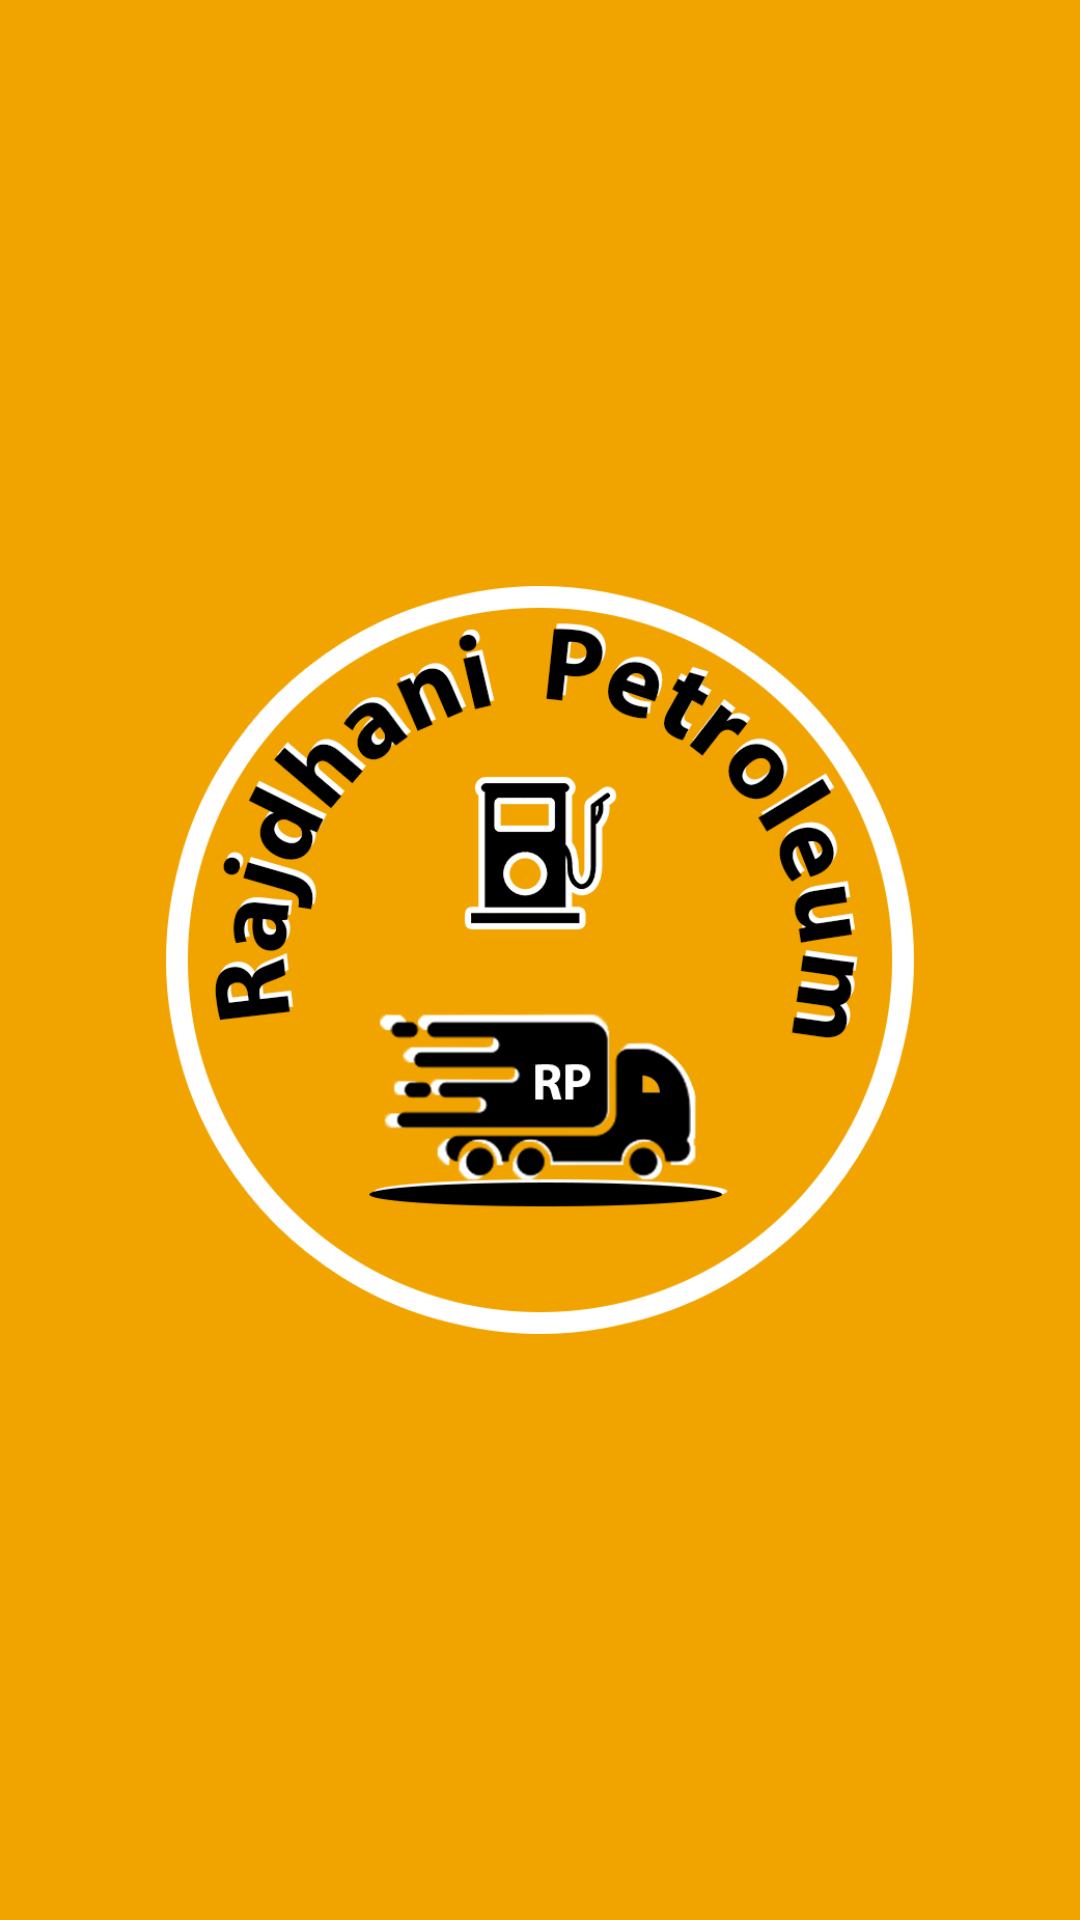

Write the Android layout XML for this screen, with the resource values it uses.
<!-- AndroidManifest.xml: application theme AppTheme -->
<!-- res/layout/activity_splash_screen.xml -->
<?xml version="1.0" encoding="utf-8"?>
<RelativeLayout xmlns:android="http://schemas.android.com/apk/res/android"
    xmlns:tools="http://schemas.android.com/tools"
    android:layout_width="match_parent"
    android:layout_height="match_parent"
    xmlns:fancy="http://schemas.android.com/apk/res-auto"
    tools:context="enhabyto.com.petroleumdriver.SplashScreen">
    
    <ImageView
        android:layout_width="match_parent"
        android:layout_height="match_parent"
        android:background="@drawable/brown_splash"

        />

    <ImageView
        android:layout_width="250dp"
        android:layout_height="250dp"
        android:background="@drawable/app_background_splash"
        android:layout_centerInParent="true"
        android:id="@+id/splash_logo"
        />


    <mehdi.sakout.fancybuttons.FancyButton
        android:id="@+id/splash_submitButton"
        android:layout_width="wrap_content"
        android:layout_height="wrap_content"
        android:paddingBottom="10dp"
        android:paddingLeft="20dp"
        android:paddingRight="20dp"
        android:paddingTop="10dp"
        fancy:fb_borderColor="#FFFFFF"
        fancy:fb_borderWidth="1dp"
        fancy:fb_defaultColor="#f1a400"
        fancy:fb_focusColor="@color/black"
        fancy:fb_fontIconResource="&#xf0a9;"
        fancy:fb_iconPosition="right"
        fancy:fb_radius="3dp"
        fancy:fb_text="Get Started"
        fancy:fb_textColor="@color/black"
        android:layout_alignParentBottom="true"
        android:layout_centerHorizontal="true"
        android:layout_marginBottom="24dp"
        android:visibility="gone"
        />



</RelativeLayout>
<!-- resources referenced by this layout -->
<resources>
  <color name="black">#000000</color>
  <!-- drawable app_background_splash: png bitmap (drawable, 112007 bytes) -->
  <!-- drawable brown_splash: jpg bitmap (drawable, 53967 bytes) -->
  <style name="AppTheme" parent="Theme.AppCompat.Light.NoActionBar">
          
          
          <item name="colorPrimary">@color/black</item>
          <item name="colorPrimaryDark">@color/black</item>
          <item name="colorAccent">@color/white</item>
      </style>
  <color name="white">#ffffff</color>
</resources>
